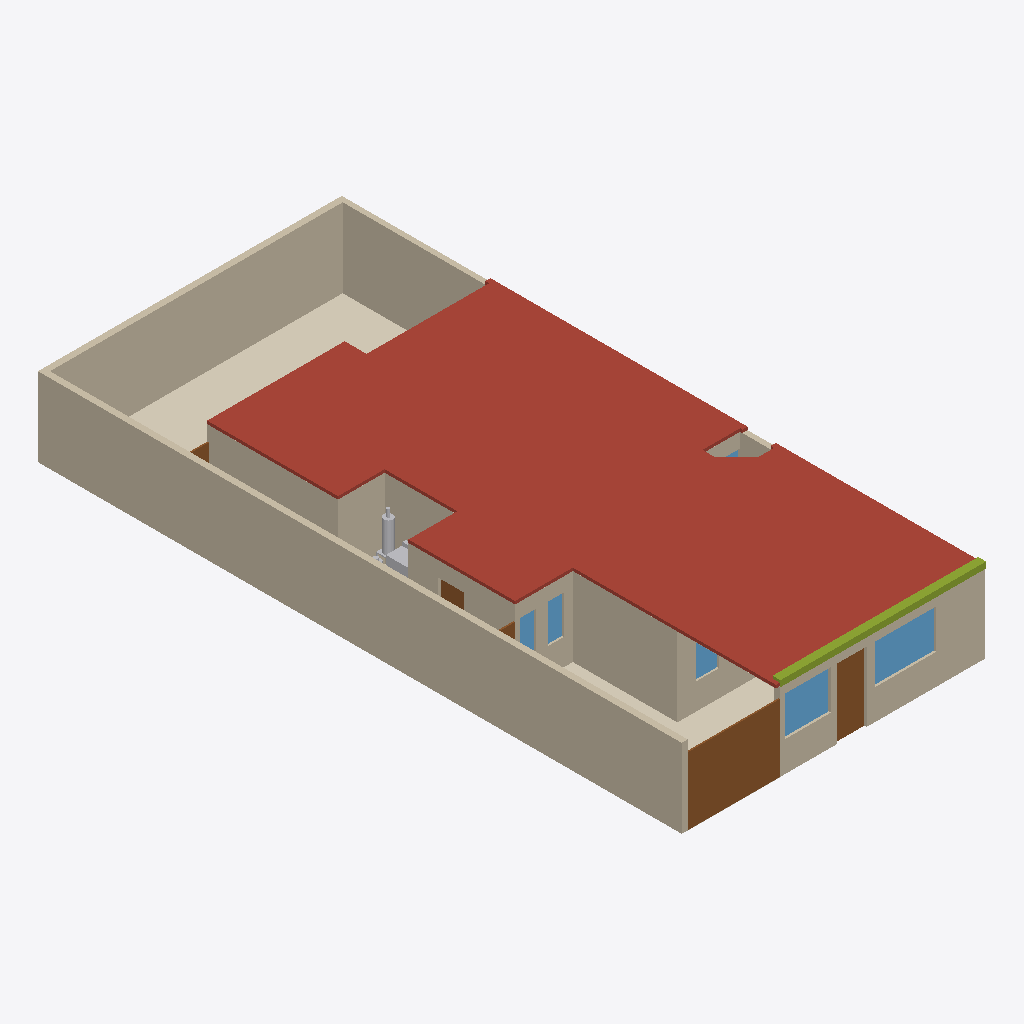
Isometric view of an IFC building model (IFC-SPF (STEP), schema IFC4, length unit metre), seen from the south-west, elements coloured by IFC class: 16 walls (beige), 6 windows (light blue), 5 doors (brown), 4 coverings (cream), 4 other elements (light grey), 1 roof (red-brown), 1 member (olive).
Extent 10.0 m × 21.3 m × 2.8 m (x, y, z). Storeys (1): Planta baja at 0.00 m. Elements (283): 105 IfcFurniture, 40 IfcWall, 24 IfcCovering, 21 IfcDiscreteAccessory, 14 IfcAudioVisualAppliance, 13 IfcOutlet, 12 IfcDoor, 12 IfcWindow, 9 IfcLightFixture, 9 IfcSwitchingDevice, 6 IfcSanitaryTerminal, 5 IfcElectricAppliance.

HEADER;
FILE_DESCRIPTION(('ViewDefinition[DesignTransferView]'),'2;1');
FILE_NAME('/dev/null','2026-10-17T20:17:54+00:00',(''),(''),'IfcOpenShell 0.9.0','IfcOpenShell 0.9.0','Nobody');
FILE_SCHEMA(('IFC4'));
ENDSEC;
DATA;
#1=IFCPROJECT('0gJ9bNSerQwhc$D2sW16bR',$,'Casa Jonhy — planta existente — propuesta: Fachada moderna',$,$,$,$,(#10),#5);
#12=IFCSITE('3cJeHvK$rR8RI_2yZnSELC',$,'Terreno',$,$,#35,$,$,$,$,$,$,$,$);
#18=IFCBUILDING('005_sqp55Jk8CPsZyEy18r',$,'Casa',$,$,#41,$,$,$,$,$,$);
#24=IFCBUILDINGSTOREY('0yFFDbz5DQsB1OXGedVNuA',$,'Planta baja',$,$,#47,$,$,$,$);
#17234=IFCSLAB('2WT1Jj_5HL9uQ1idxoWpdZ',$,'losa',$,$,#17246,#17241,$,.ROOF.);
#53=IFCWALL('3KH_2e4mDOdu2uT2lOurG1',$,'W01',$,$,#1310,#69,$,.SOLIDWALL.);
#81=IFCWALL('1asaDOY4DLKPuD5LYFJ7_d',$,'W02',$,$,#1180,#97,$,.SOLIDWALL.);
#36726=IFCCOVERING('39_t459wbVjP7$VM8oS3l$',$,'S09-piso',$,$,#36862,#36742,$,.FLOORING.);
#165=IFCWALL('2vM_6g8gPNdwFCMWglQdpV',$,'W05',$,$,#1185,#181,$,.SOLIDWALL.);
#417=IFCWALL('2r_Cs5qmrT5OFQhXawL72E',$,'W14',$,$,#1200,#433,$,.SOLIDWALL.);
#109=IFCWALL('0SrTH4J8rN7gPQLvfy1L6m',$,'W03',$,$,#1245,#125,$,.SOLIDWALL.);
#8509=IFCDOOR('2n7UQi_AjKVQ$qgWmzpZox',$,'D12',$,$,#8530,#8525,$,2.23,3.04,.DOOR.,$,$);
#361=IFCWALL('2gy07vHUXRfeR2J508h1kr',$,'W12',$,$,#1260,#377,$,.SOLIDWALL.);
#221=IFCWALL('0XUEQ_96rN9R4cELlUaDZc',$,'W07',$,$,#1320,#237,$,.SOLIDWALL.);
#389=IFCWALL('1sNffVdvrKpwgfkchTOZgY',$,'W13',$,$,#1330,#405,$,.SOLIDWALL.);
#36123=IFCMEMBER('0jCls6KIbJgxDxVrVWKEBc',$,'fachada-remate',$,'remate del pretil',#36143,#36138,$,.USERDEFINED.);
#867=IFCWALL('0ZHx1C3ivPKwYcp6TFk6q3',$,'W30',$,$,#1290,#883,$,.SOLIDWALL.);
#725=IFCWALL('3e7Q9b4fPRZgGpaFQFEkS1',$,'W25',$,$,#1350,#741,$,.SOLIDWALL.);
#613=IFCWALL('2gXr9tbk5UrxhAwS_vePR0',$,'W21',$,$,#1275,#629,$,.SOLIDWALL.);
#36770=IFCCOVERING('05hmDhczHPl83PVmkt_vvh',$,'S11-piso',$,$,#36852,#36786,$,.FLOORING.);
#9143=IFCWINDOW('1v$LvsgbHI7v$O_o4b6nam',$,'V11',$,$,#9188,#9159,$,1.3,2.0,.WINDOW.,$,$);
#557=IFCWALL('2B9d_vq3vIKxX5QFll_Nhq',$,'W19',$,$,#1340,#573,$,.SOLIDWALL.);
#1376=IFCDOOR('09tTKIQUHGjBp$bO$gtI_R',$,'D01',$,$,#1421,#1392,$,2.3,0.98,.DOOR.,$,$);
#9201=IFCWINDOW('0wvXS1kAPVBRQk9rPyUegr',$,'V12',$,$,#9246,#9217,$,1.3,1.5,.WINDOW.,$,$);
#36748=IFCCOVERING('3CXTq6sg1QReT$ReGbyUl1',$,'S10-piso',$,$,#36857,#36764,$,.FLOORING.);
#641=IFCWALL('1hie4jVk1RqvEER0W3X9Y3',$,'W22',$,$,#1345,#657,$,.SOLIDWALL.);
#137=IFCWALL('0TSsOZddDGp8cBxzW_PEkK',$,'W04',$,$,#1315,#153,$,.SOLIDWALL.);
#8723=IFCWINDOW('3nvYm$Am1L3ROgul4SV7vV',$,'V04',$,$,#8768,#8739,$,1.27,0.51,.WINDOW.,$,$);
#35675=IFCFLOWSTORAGEDEVICE('20ZMt$ILTLu9PgOFlC1lHH',$,'lavanderia-boiler',$,'calentador de agua (boiler)',#35797,#35792,$);
#35643=IFCELECTRICAPPLIANCE('3SY83jE4DKfAys2d2WOkpf',$,'lavanderia-secadora',$,$,#35669,#35664,$,.TUMBLEDRYER.);
#8542=IFCWINDOW('290htOsfrVY8GJ9u572VCt',$,'V01',$,$,#8587,#8558,$,1.27,0.745,.WINDOW.,$,$);
#8663=IFCWINDOW('0NODzIwO1JaPJECbs1iP5r',$,'V03',$,$,#8708,#8679,$,1.27,0.5,.WINDOW.,$,$);
#501=IFCWALL('1rfnFGsVDLawycbf$I3vm5',$,'W17',$,$,#1205,#517,$,.SOLIDWALL.);
#2865=IFCDOOR('36J1YWaUXVLuiVFRuVjFMu',$,'D04',$,$,#2910,#2881,$,2.1,0.83,.DOOR.,$,$);
#8478=IFCDOOR('1zZXifbeXJbxcglZ2AFOsT',$,'D11',$,$,#8499,#8494,$,2.1,1.08,.DOOR.,$,$);
#8445=IFCDOOR('2tvWovYKjMHeb2Qcba_WbP',$,'D10',$,$,#8466,#8461,$,2.1,1.005,.DOOR.,$,$);
#277=IFCWALL('0ACGmkTn9Sou96c8z9njNy',$,'W09',$,$,#1255,#293,$,.SOLIDWALL.);
#8783=IFCWINDOW('1$2$YC_qDMou6rfjpQfGFB',$,'V05',$,$,#8828,#8799,$,1.26,1.24,.WINDOW.,$,$);
#35803=IFCFURNITURE('0w84iESMjO6Po1oLEF1YNm',$,'lavanderia-boiler-base',$,'base del boiler',#35847,#35842,$,.USERDEFINED.);
#17445=IFCCOVERING('3y8YwvgCHRUQd0ToM1hwPo',$,'S11-techo',$,$,#17466,#17461,$,.CEILING.);
#35853=IFCFLOWSTORAGEDEVICE('0oGEioaHbPtBFGu7zoqcff',$,'lavanderia-gas',$,'cilindro de gas',#35975,#35970,$);
ENDSEC;
